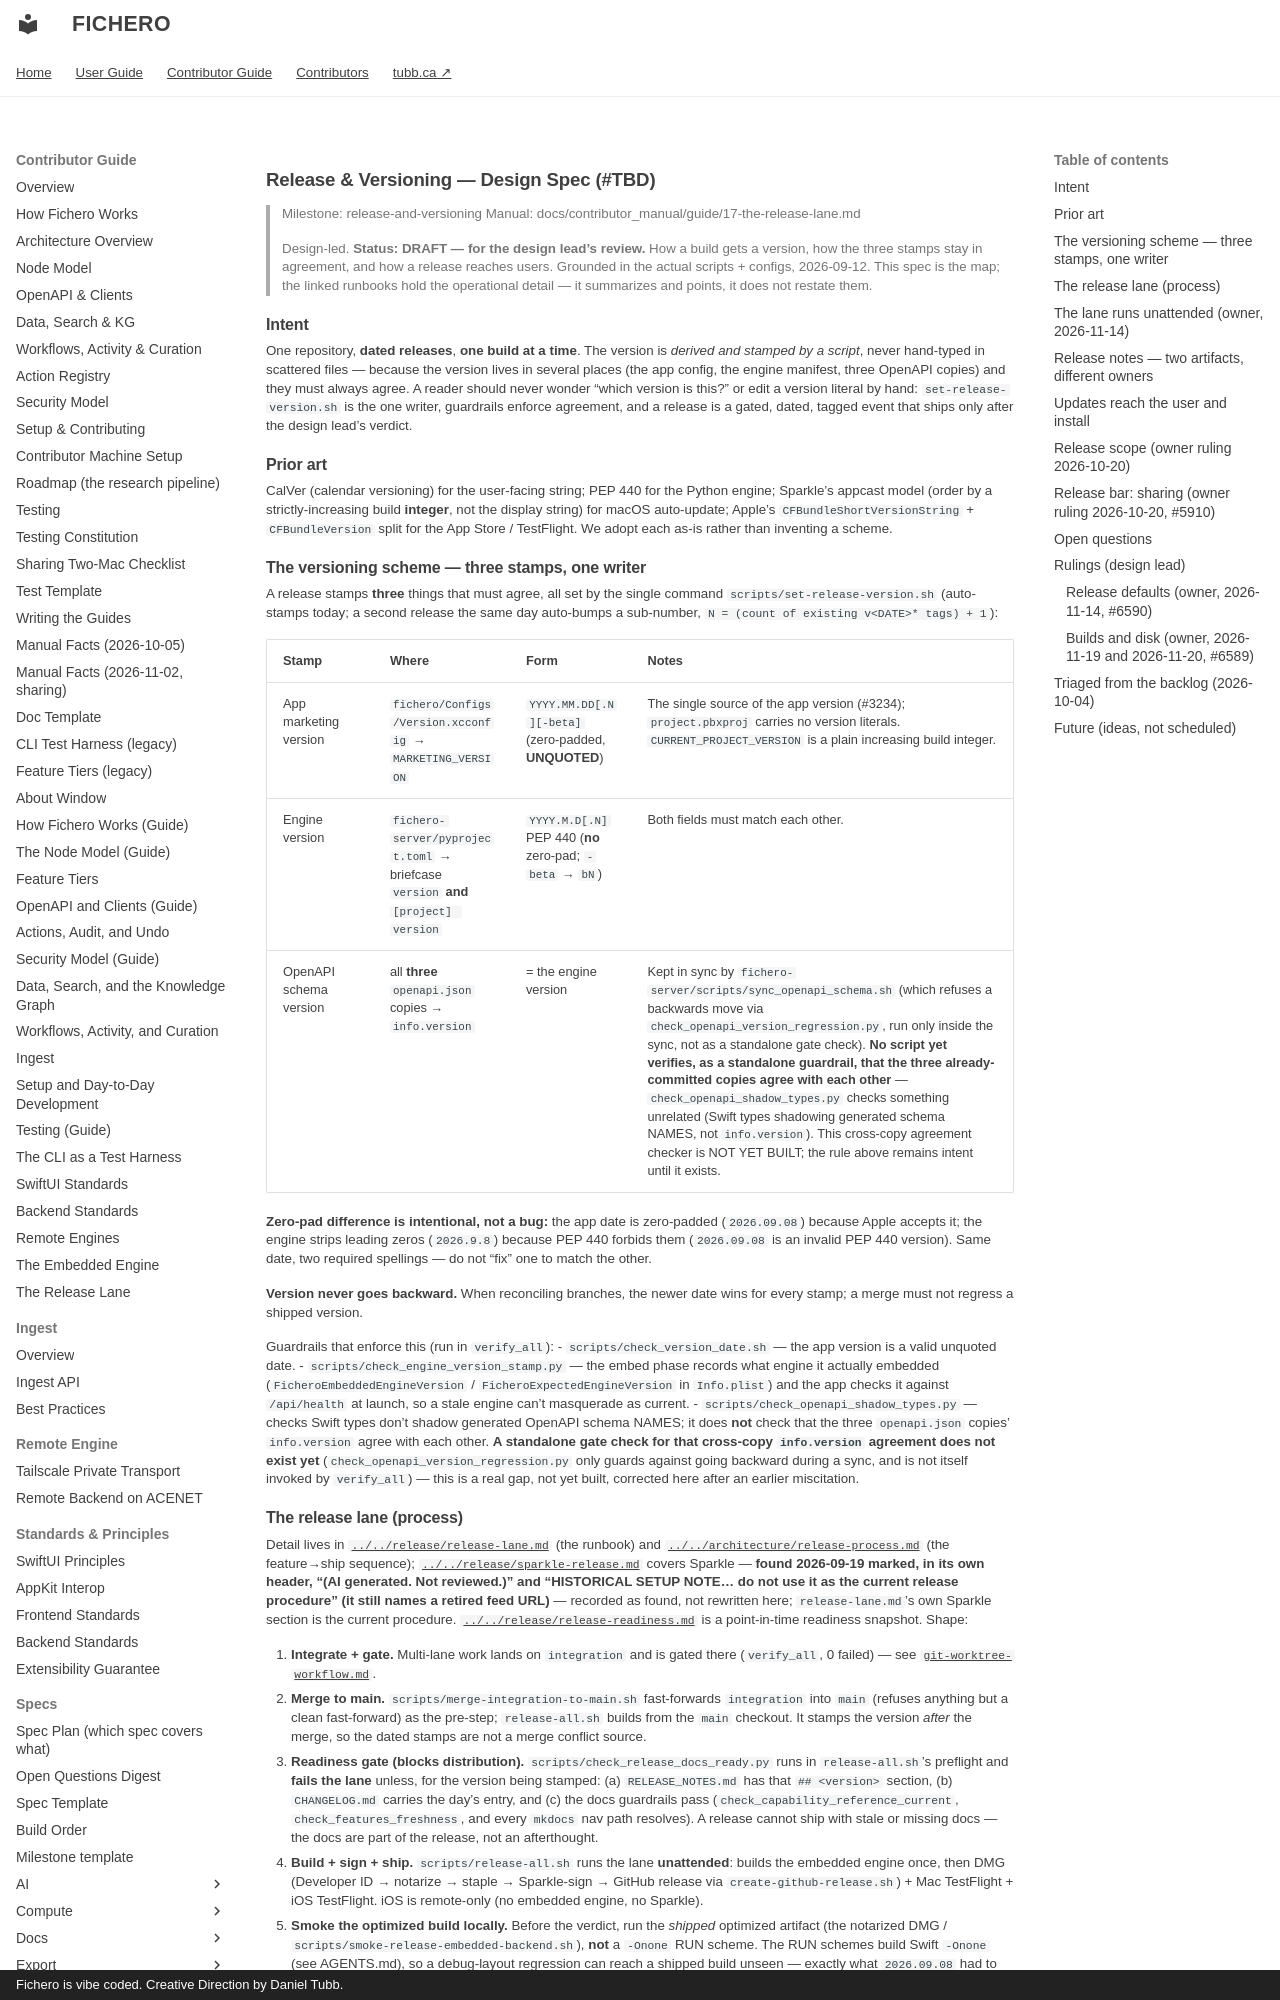

repository: dtubb/fichero · page: contributor_manual/specs/harness/release-and-versioning/index.html · generator: mkdocs · copyright: Fichero is vibe coded. Creative Direction by Daniel Tubb.

# Release & Versioning — Design Spec (#TBD)

> Milestone: release-and-versioning
> Manual: docs/contributor_manual/guide/17-the-release-lane.md
>
> Design-led. **Status: DRAFT — for the design lead's review.** How a build gets a version, how
> the three stamps stay in agreement, and how a release reaches users. Grounded in the actual
> scripts + configs, 2026-09-12. This spec is the map; the linked runbooks hold the operational
> detail — it summarizes and points, it does not restate them.

## Intent

One repository, **dated releases**, **one build at a time**. The version is *derived and stamped
by a script*, never hand-typed in scattered files — because the version lives in several places
(the app config, the engine manifest, three OpenAPI copies) and they must always agree. A reader
should never wonder "which version is this?" or edit a version literal by hand: `set-release-version.sh`
is the one writer, guardrails enforce agreement, and a release is a gated, dated, tagged event that
ships only after the design lead's verdict.

## Prior art

CalVer (calendar versioning) for the user-facing string; PEP 440 for the Python engine; Sparkle's
appcast model (order by a strictly-increasing build **integer**, not the display string) for macOS
auto-update; Apple's `CFBundleShortVersionString` + `CFBundleVersion` split for the App Store /
TestFlight. We adopt each as-is rather than inventing a scheme.

## The versioning scheme — three stamps, one writer

A release stamps **three** things that must agree, all set by the single command
`scripts/set-release-version.sh` (auto-stamps today; a second release the same day auto-bumps a
sub-number, `N = (count of existing v<DATE>* tags) + 1`):

| Stamp | Where | Form | Notes |
|-------|-------|------|-------|
| App marketing version | `fichero/Configs/Version.xcconfig` → `MARKETING_VERSION` | `YYYY.MM.DD[.N][-beta]` (zero-padded, **UNQUOTED**) | The single source of the app version (#3234); `project.pbxproj` carries no version literals. `CURRENT_PROJECT_VERSION` is a plain increasing build integer. |
| Engine version | `fichero-server/pyproject.toml` → briefcase `version` **and** `[project] version` | `YYYY.M.D[.N]` PEP 440 (**no** zero-pad; `-beta` → `bN`) | Both fields must match each other. |
| OpenAPI schema version | all **three** `openapi.json` copies → `info.version` | = the engine version | Kept in sync by `fichero-server/scripts/sync_openapi_schema.sh` (which refuses a backwards move via `check_openapi_version_regression.py`, run only inside the sync, not as a standalone gate check). **No script yet verifies, as a standalone guardrail, that the three already-committed copies agree with each other** — `check_openapi_shadow_types.py` checks something unrelated (Swift types shadowing generated schema NAMES, not `info.version`). This cross-copy agreement checker is NOT YET BUILT; the rule above remains intent until it exists. |

**Zero-pad difference is intentional, not a bug:** the app date is zero-padded (`2026.09.08`) because
Apple accepts it; the engine strips leading zeros (`2026.9.8`) because PEP 440 forbids them
(`2026.09.08` is an invalid PEP 440 version). Same date, two required spellings — do not "fix" one
to match the other.

**Version never goes backward.** When reconciling branches, the newer date wins for every stamp; a
merge must not regress a shipped version.

Guardrails that enforce this (run in `verify_all`):
- `scripts/check_version_date.sh` — the app version is a valid unquoted date.
- `scripts/check_engine_version_stamp.py` — the embed phase records what engine it actually embedded
  (`FicheroEmbeddedEngineVersion` / `FicheroExpectedEngineVersion` in `Info.plist`) and the app checks
  it against `/api/health` at launch, so a stale engine can't masquerade as current.
- `scripts/check_openapi_shadow_types.py` — checks Swift types don't shadow generated OpenAPI
  schema NAMES; it does **not** check that the three `openapi.json` copies' `info.version`
  agree with each other. **A standalone gate check for that cross-copy `info.version`
  agreement does not exist yet** (`check_openapi_version_regression.py` only guards against
  going backward during a sync, and is not itself invoked by `verify_all`) — this is a real
  gap, not yet built, corrected here after an earlier miscitation.

## The release lane (process)

Detail lives in [`../../release/release-lane.md`](../../release/release-lane.md) (the runbook) and
[`../../architecture/release-process.md`](../../architecture/release-process.md) (the feature→ship
sequence); [`../../release/sparkle-release.md`](../../release/sparkle-release.md) covers Sparkle
— **found 2026-09-19 marked, in its own header, "(AI generated. Not reviewed.)" and "HISTORICAL
SETUP NOTE... do not use it as the current release procedure" (it still names a retired feed
URL)** — recorded as found, not rewritten here; `release-lane.md`'s own Sparkle section is the
current procedure. [`../../release/release-readiness.md`](../../release/release-readiness.md) is
a point-in-time readiness snapshot. Shape:

1. **Integrate + gate.** Multi-lane work lands on `integration` and is gated there (`verify_all`,
   0 failed) — see [`git-worktree-workflow.md`](git-worktree-workflow.md).
2. **Merge to main.** `scripts/merge-integration-to-main.sh` fast-forwards `integration` into `main`
   (refuses anything but a clean fast-forward) as the pre-step; `release-all.sh` builds from the
   `main` checkout. It stamps the version *after* the merge, so the dated stamps are not a merge
   conflict source.
3. **Readiness gate (blocks distribution).** `scripts/check_release_docs_ready.py` runs in
   `release-all.sh`'s preflight and **fails the lane** unless, for the version being stamped:
   (a) `RELEASE_NOTES.md` has that `## <version>` section, (b) `CHANGELOG.md` carries the day's
   entry, and (c) the docs guardrails pass (`check_capability_reference_current`,
   `check_features_freshness`, and every `mkdocs` nav path resolves). A release cannot ship with
   stale or missing docs — the docs are part of the release, not an afterthought.
4. **Build + sign + ship.** `scripts/release-all.sh` runs the lane **unattended**: builds the
   embedded engine once, then DMG (Developer ID → notarize → staple → Sparkle-sign → GitHub release
   via `create-github-release.sh`) + Mac TestFlight + iOS TestFlight. iOS is remote-only (no embedded
   engine, no Sparkle).
5. **Smoke the optimized build locally.** Before the verdict, run the *shipped* optimized artifact
   (the notarized DMG / `scripts/smoke-release-embedded-backend.sh`), **not** a `-Onone` RUN scheme.
   The RUN schemes build Swift `-Onone` (see AGENTS.md), so a debug-layout regression can reach a
   shipped build unseen — exactly what `2026.09.08` had to fix. The release is not verified until the
   real optimized build has been exercised locally.
6. **Tag.** `vYYYY.MM.DD[.N]` on the shipped commit; the GitHub release carries that version's notes.

**Tested before published.** Releases are notarized/verified, the optimized build is smoke-tested
locally (step 5), and the design lead gives the verdict *before* anything goes public (GitHub,
TestFlight, the site). The lane does not self-publish on a green build.
